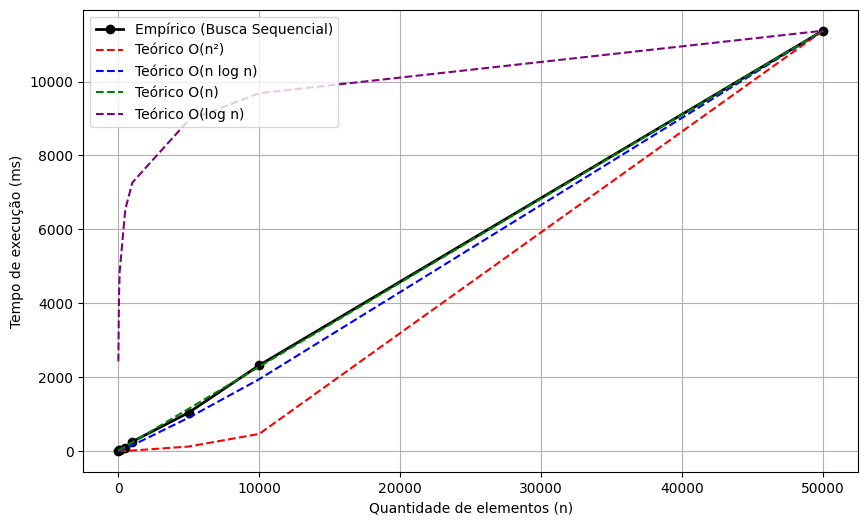

The table this chart was drawn from, first rows:
n, tempo_ms
10, 3.568
50, 11.6
100, 26.11
500, 85
1000, 244.5
5000, 1034
10000, 2313
50000, 11379
